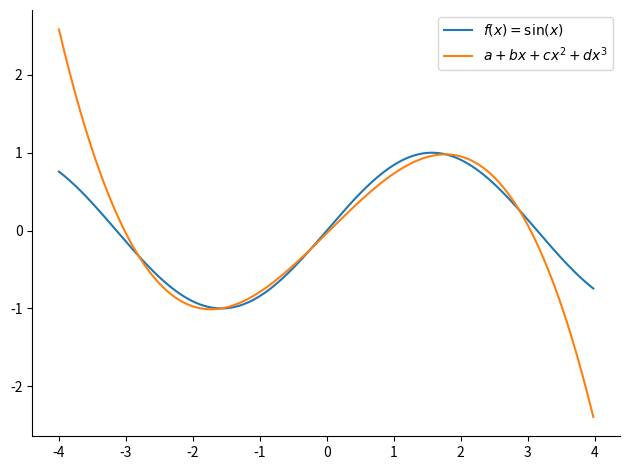

Python code for this plot:
import numpy as np
import math
import matplotlib.pyplot as plt

# Create random input and output data
x = np.linspace(-math.pi, math.pi, 2000)
y = np.sin(x)


def fn_3poly(x, a, b, c, d):
    return a + b * x + c * x ** 2 + d * x ** 3


# Randomly initialize weights
a = np.random.randn()
b = np.random.randn()
c = np.random.randn()
d = np.random.randn()

learning_rate = 1e-6
for t in range(2000):
    # Forward pass: compute predicted y
    # y = a + b x + c x^2 + d x^3
    y_pred = fn_3poly(x, a, b, c, d)

    # Compute and print loss
    loss = np.square(y_pred - y).sum()
    if t % 100 == 99:
        print(t, loss)

    # Backprop to compute gradients of a, b, c, d with respect to loss
    grad_y_pred = 2.0 * (y_pred - y)
    grad_a = grad_y_pred.sum()
    grad_b = (grad_y_pred * x).sum()
    grad_c = (grad_y_pred * x ** 2).sum()
    grad_d = (grad_y_pred * x ** 3).sum()

    # Update weights
    a -= learning_rate * grad_a
    b -= learning_rate * grad_b
    c -= learning_rate * grad_c
    d -= learning_rate * grad_d

print(f'Result: y = {a} + {b} x + {c} x^2 + {d} x^3')


x_plot = np.arange(-4, 4, 0.02)
fig, ax = plt.subplots(1)
ax.plot(x_plot, np.sin(x_plot))
ax.plot(x_plot, fn_3poly(x_plot, a, b, c, d))
ax.legend([r'$f(x)=\sin(x)$', r'$a + bx + cx^2 + dx^3$'])
ax.spines['right'].set_visible(False)
ax.spines['top'].set_visible(False)
fig.tight_layout()
fig.show()



